Run: headless pygame with SDL's dummy video driver; simulated clock (each Clock.tick advances the game by its frame time, no real sleeping); random seed 0; keys injected as events and as key.get_pressed() state; no mouse input.
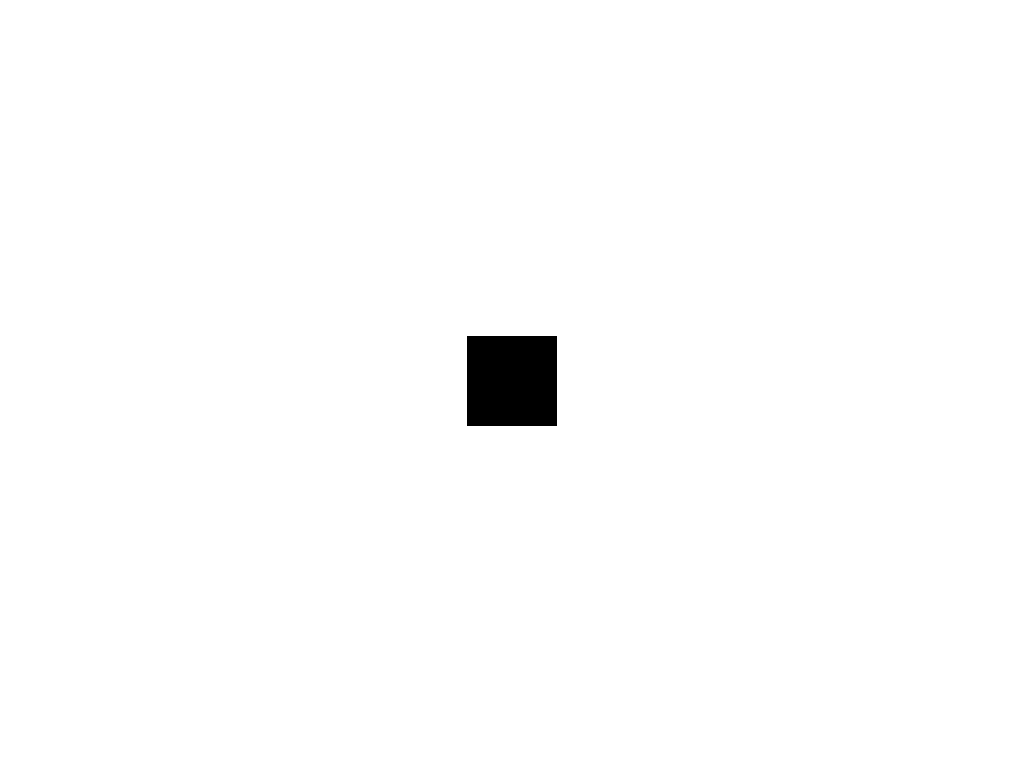
Frame 1 of 4 · flips 1–60 · no input
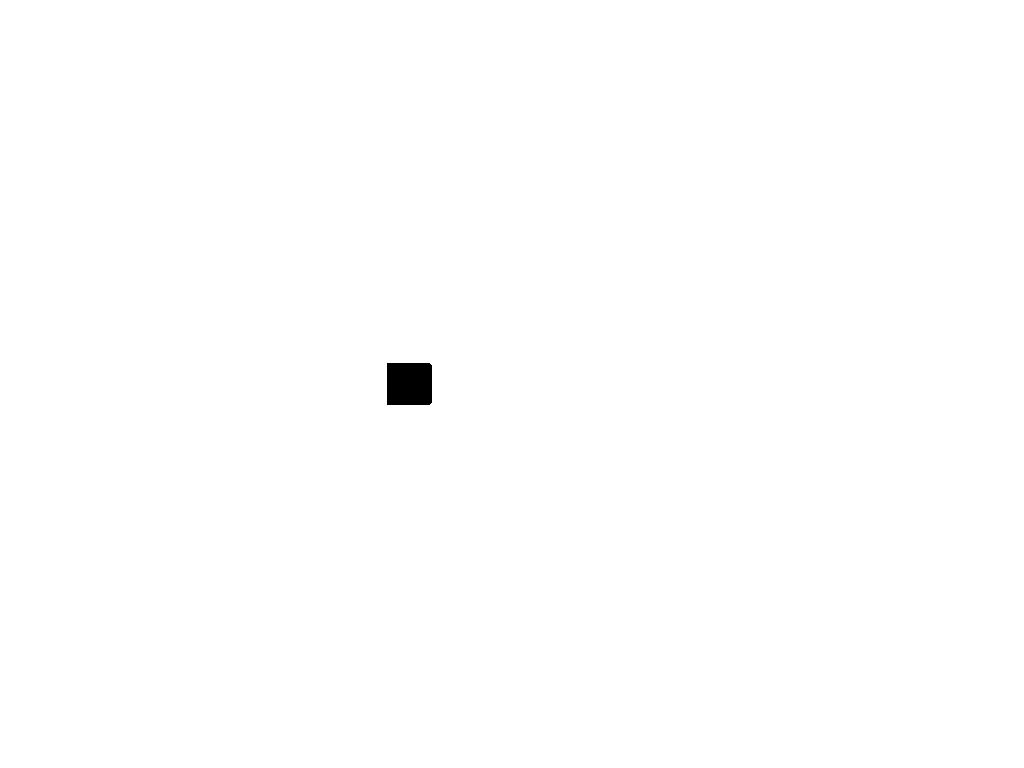
Frame 2 of 4 · flips 61–180 · tapped SPACE, RETURN · held RIGHT (→), D
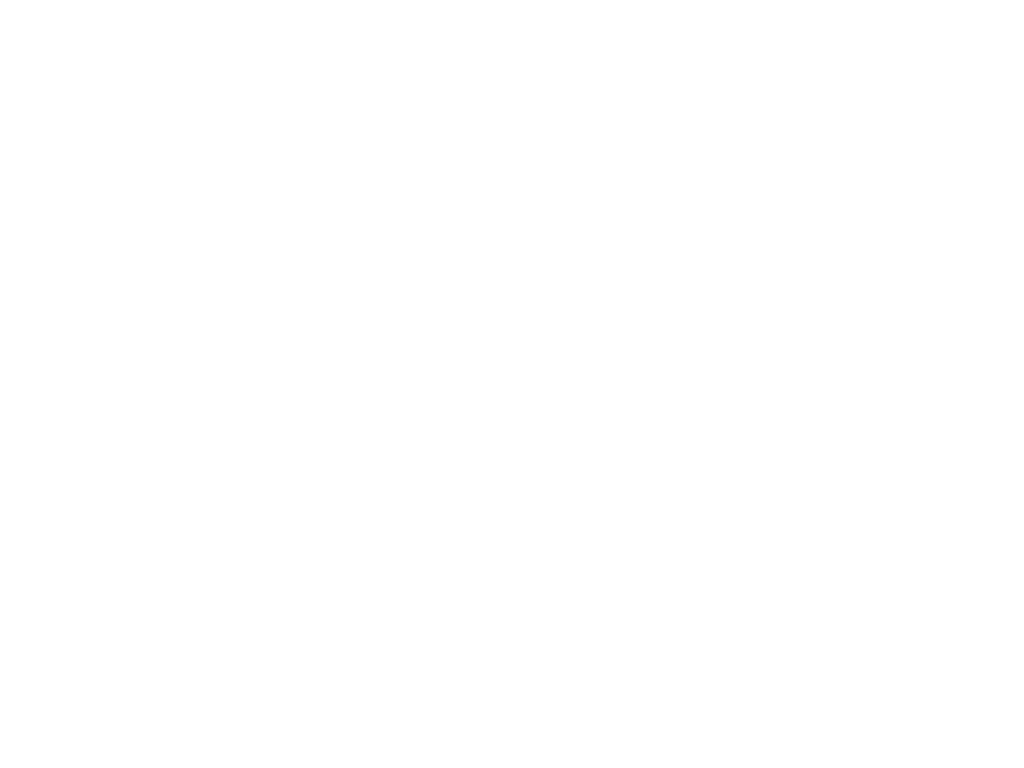
Frame 3 of 4 · flips 181–300 · held DOWN (↓), S
Frame 4 of 4 · flips 301–420 · held LEFT (←), A, UP (↑), W · screen unchanged from frame 3, image omitted

The pygame program that drew these frames:

from pygame import*
from math import*
vertices = [(-1, -1, -1), ( 1, -1, -1), ( 1,  1, -1), (-1,  1, -1),
            (-1, -1,  1), ( 1, -1,  1), ( 1,  1,  1), (-1,  1,  1)]
triangles = [
    (0, 1, 2), (2, 3, 0),
    (0, 4, 5), (5, 1, 0),
    (0, 4, 3), (4, 7, 3),
    (5, 4, 7), (7, 6, 5),
    (7, 6, 3), (6, 2, 3),
    (5, 1, 2), (2, 6, 5)]

init()
screen = display.set_mode((0,0), FULLSCREEN)
clock = time.Clock()
running = True
display.set_caption('YEAH BABY!')

mouse.set_visible(False)
class scrn:
    width = screen.get_width()
    height = screen.get_height()

class cam:
    x = 0
    y = 0
    z = -10
    pitch = 0
    yaw = 0
    roll = 0
    fov = 400

class player:
    xvel = 0
    yvel = 0
    zvel = 0
    pitchv = 0
    yawv = 0
    rollv = 0

def rotate(x, y, r):
  return x * cos(r) - y * sin(r), x * sin(r) + y * cos(r)

def render ():
    for triangle in triangles:
        points = []
        for vertex in triangle:
            x, y, z = vertices[vertex]
            x, y, z = x - cam.x, y - cam.y, z - cam.z
            pitch, yaw, roll = radians(cam.pitch), radians(cam.yaw), radians(cam.roll)
            x, z = rotate(x, z, yaw)
            y, z = rotate(y, z, pitch)
            x, y = rotate(x, y, roll)
            points.append((x * cam.fov/z+scrn.width/2, -y * cam.fov/z+scrn.height/2))
        draw.polygon(screen, 'black', points, 0)

def keyinputs ():
    keys = key.get_pressed()

    #rotation
    if keys[K_LEFT]:
        player.yawv -= 1
    if keys[K_RIGHT]:
        player.yawv += 1
    if keys[K_UP]:
        player.pitchv += 1
    if keys[K_DOWN]:
        player.pitchv -= 1

    #movement
    if keys[K_w]:
        player.zvel += 0.05*cos(radians(cam.yaw))
        player.xvel += 0.05*sin(radians(cam.yaw))
    if keys[K_s]:
        player.zvel -= 0.05*cos(radians(cam.yaw))
        player.xvel -= 0.05*sin(radians(cam.yaw))
    if keys[K_a]:
        player.zvel -= 0.05*cos(radians(cam.yaw+90))
        player.xvel -= 0.05*sin(radians(cam.yaw+90))
    if keys[K_d]:
        player.zvel += 0.05*cos(radians(cam.yaw+90))
        player.xvel += 0.05*sin(radians(cam.yaw+90))
    if keys[K_SPACE]:
        if cam.y <= 0:
            player.yvel += 1

while running:
    for gevent in event.get():
        if gevent.type == QUIT:
            running = False
    screen.fill('white')
    keyinputs()
    render()
    cam.x, cam.y, cam.z = cam.x + player.xvel, cam.y + player.yvel, cam.z + player.zvel
    cam.pitch, cam.yaw, cam.roll = cam.pitch + player.pitchv, cam.yaw + player.yawv, cam.roll + player.rollv
    player.xvel, player.yvel, player.zvel = player.xvel * 0.85, player.yvel * 0.85, player.zvel * 0.85
    player.pitchv, player.yawv, player.rollv = player.pitchv * 0.7, player.yawv * 0.7, player.rollv * 0.7
    if cam.y > 0:
        player.yvel -= 0.1
    else:
        player.yvel = 0
        cam.y += 0.001
    display.flip()
    display.update()
    clock.tick(60)
quit()
